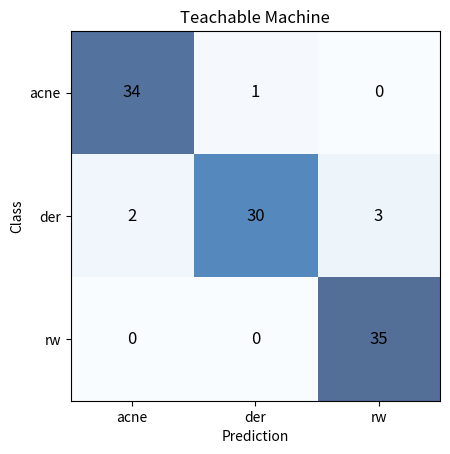

Source code (Python):
import numpy as np
import matplotlib.pyplot as plt

# Số lượng lớp
num_classes = 3

# Tạo ma trận nhầm lẫn
confusion_matrix = np.full((num_classes, num_classes), 0)

# Thêm các giá trị vào ma trận nhầm lẫn
confusion_matrix[0, 0] = 34
confusion_matrix[0, 1] = 1
confusion_matrix[1, 1] = 30
confusion_matrix[1, 0] = 2
confusion_matrix[2, 2] = 35
confusion_matrix[1, 2] = 3


# Tạo nhãn cho các trục
class_labels = ['acne', 'der', 'rw']

# Vẽ biểu đồ confusion matrix
plt.imshow(confusion_matrix, cmap='Blues',
           alpha=0.7)  # Giảm độ đậm của màu blue đi 15%
plt.title('Teachable Machine')
plt.xlabel('Prediction')
plt.ylabel('Class')
plt.xticks(np.arange(num_classes), class_labels)
plt.yticks(np.arange(num_classes), class_labels)

# Tùy chỉnh màu sắc của các ô
for i in range(num_classes):
    for j in range(num_classes):
        if i == j:
            # Đặt màu nhạt hơn cho các ô chính
            plt.text(j, i, str(
                confusion_matrix[i, j]), color='black', fontsize=12, ha='center', va='center')
        else:
            # Giữ nguyên màu sắc cho các ô còn lại
            # confusion_matrix[i, j] = 0
            plt.text(j, i, str(
                confusion_matrix[i, j]), color='black', fontsize=12, ha='center', va='center')

plt.show()
